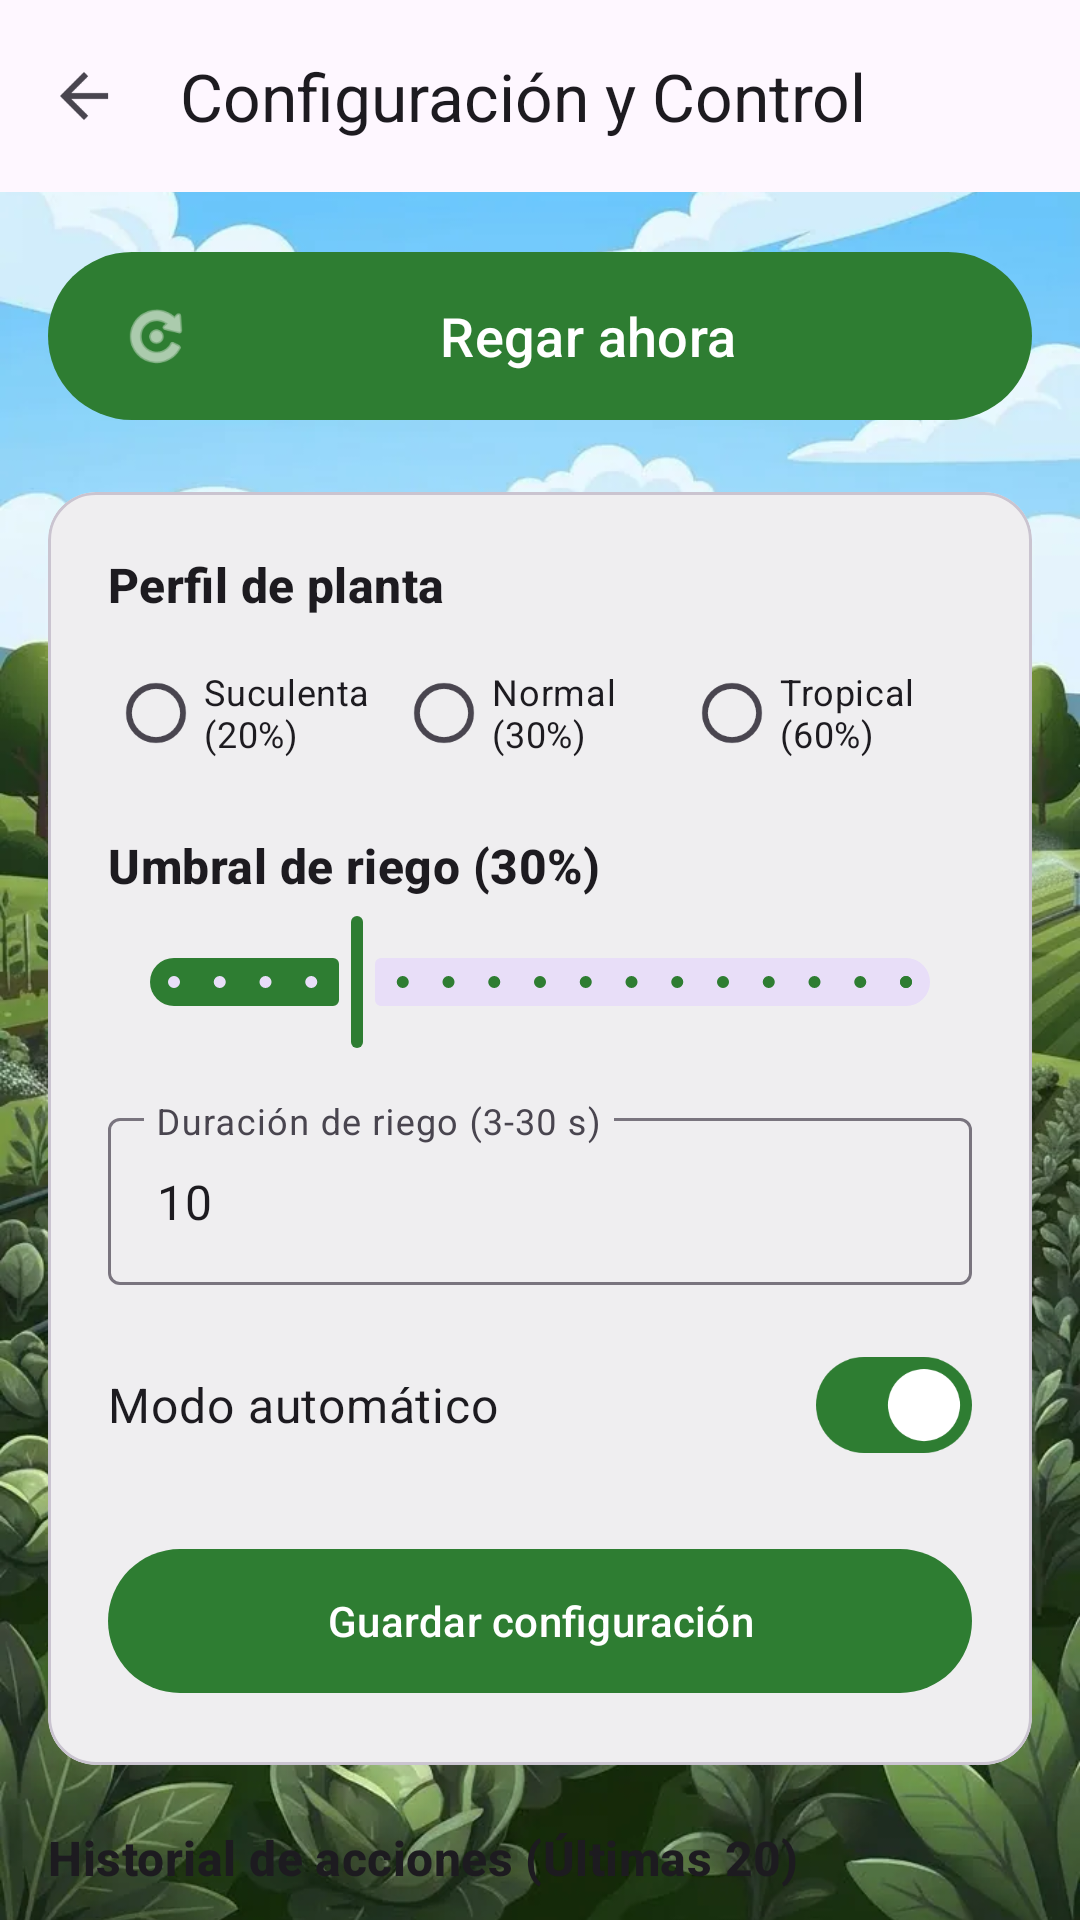

Produce the Android XML layout that renders to this screen, including the resource entries it uses.
<!-- AndroidManifest.xml: application theme Theme.Estacion_Riego -->
<!-- res/layout/activity_activador.xml -->
<?xml version="1.0" encoding="utf-8"?>

<androidx.coordinatorlayout.widget.CoordinatorLayout xmlns:android="http://schemas.android.com/apk/res/android"
    xmlns:app="http://schemas.android.com/apk/res-auto"
    xmlns:tools="http://schemas.android.com/tools"
    android:layout_width="match_parent"
    android:layout_height="match_parent">

    
    <ImageView
        android:layout_width="match_parent"
        android:layout_height="match_parent"
        android:foreground="@color/fondo_overlay"
        android:importantForAccessibility="no"
        android:scaleType="centerCrop"
        android:src="@drawable/fondo_riego" />

    <com.google.android.material.appbar.AppBarLayout
        android:layout_width="match_parent"
        android:layout_height="wrap_content">

        <com.google.android.material.appbar.MaterialToolbar
            android:id="@+id/toolbarActivador"
            android:layout_width="match_parent"
            android:layout_height="?attr/actionBarSize"
            app:title="@string/activador_title"
            app:navigationIcon="?attr/homeAsUpIndicator"
            app:navigationContentDescription="@string/back" />

    </com.google.android.material.appbar.AppBarLayout>

    <androidx.core.widget.NestedScrollView
        android:layout_width="match_parent"
        android:layout_height="match_parent"
        app:layout_behavior="@string/appbar_scrolling_view_behavior">

        <LinearLayout
            android:layout_width="match_parent"
            android:layout_height="wrap_content"
            android:orientation="vertical"
            android:padding="16dp">

            
            <com.google.android.material.button.MaterialButton
                android:id="@+id/btnWaterNow"
                style="@style/Widget.Material3.Button"
                android:layout_width="match_parent"
                android:layout_height="64dp"
                android:text="@string/btn_water_now"
                android:textSize="18sp"
                app:icon="@android:drawable/ic_menu_rotate"
                app:iconSize="24dp"
                android:layout_marginBottom="20dp" />

            
            <com.google.android.material.card.MaterialCardView
                android:layout_width="match_parent"
                android:layout_height="wrap_content"
                android:layout_marginBottom="20dp"
                app:cardCornerRadius="16dp"
                app:cardElevation="2dp">

                <LinearLayout
                    android:layout_width="match_parent"
                    android:layout_height="wrap_content"
                    android:orientation="vertical"
                    android:padding="20dp">

                    <TextView
                        android:layout_width="wrap_content"
                        android:layout_height="wrap_content"
                        android:text="@string/profile_label"
                        android:textAppearance="?attr/textAppearanceTitleMedium"
                        android:textStyle="bold" />

                    <RadioGroup
                        android:id="@+id/rgPlantProfile"
                        android:layout_width="match_parent"
                        android:layout_height="wrap_content"
                        android:orientation="horizontal"
                        android:layout_marginTop="8dp"
                        android:layout_marginBottom="16dp">

                        <RadioButton
                            android:id="@+id/rbSucculent"
                            android:layout_width="0dp"
                            android:layout_height="wrap_content"
                            android:layout_weight="1"
                            android:text="@string/profile_succulent"
                            android:textSize="12sp" />

                        <RadioButton
                            android:id="@+id/rbNormal"
                            android:layout_width="0dp"
                            android:layout_height="wrap_content"
                            android:layout_weight="1"
                            android:text="@string/profile_normal"
                            android:textSize="12sp" />

                        <RadioButton
                            android:id="@+id/rbTropical"
                            android:layout_width="0dp"
                            android:layout_height="wrap_content"
                            android:layout_weight="1"
                            android:text="@string/profile_tropical"
                            android:textSize="12sp" />
                    </RadioGroup>

                    <TextView
                        android:id="@+id/tvThresholdTitle"
                        android:layout_width="wrap_content"
                        android:layout_height="wrap_content"
                        android:text="@string/threshold_default"
                        android:textAppearance="?attr/textAppearanceTitleMedium"
                        android:textStyle="bold" />

                    <com.google.android.material.slider.Slider
                        android:id="@+id/sliderThreshold"
                        android:layout_width="match_parent"
                        android:layout_height="wrap_content"
                        android:valueFrom="10.0"
                        android:valueTo="90.0"
                        android:stepSize="5.0"
                        android:value="30.0"
                        android:layout_marginTop="4dp"
                        android:layout_marginBottom="16dp" />

                    <com.google.android.material.textfield.TextInputLayout
                        android:id="@+id/tilDuration"
                        style="@style/Widget.Material3.TextInputLayout.OutlinedBox"
                        android:layout_width="match_parent"
                        android:layout_height="wrap_content"
                        android:hint="@string/duration_hint"
                        android:layout_marginBottom="16dp">

                        <com.google.android.material.textfield.TextInputEditText
                            android:id="@+id/etDuration"
                            android:layout_width="match_parent"
                            android:layout_height="wrap_content"
                            android:inputType="number"
                            android:text="@string/duracion_inicial" />
                    </com.google.android.material.textfield.TextInputLayout>

                    <com.google.android.material.materialswitch.MaterialSwitch
                        android:id="@+id/switchAutoMode"
                        android:layout_width="match_parent"
                        android:layout_height="wrap_content"
                        android:text="@string/auto_mode"
                        android:textSize="16sp"
                        android:checked="true"
                        android:layout_marginBottom="20dp" />

                    <com.google.android.material.button.MaterialButton
                        android:id="@+id/btnSaveConfig"
                        android:layout_width="match_parent"
                        android:layout_height="56dp"
                        android:text="@string/btn_save_config" />

                </LinearLayout>

            </com.google.android.material.card.MaterialCardView>

            
            <TextView
                android:layout_width="wrap_content"
                android:layout_height="wrap_content"
                android:text="@string/action_history_label"
                android:textAppearance="?attr/textAppearanceTitleMedium"
                android:textStyle="bold"
                android:layout_marginBottom="12dp" />

            <androidx.recyclerview.widget.RecyclerView
                android:id="@+id/rvActionHistory"
                android:layout_width="match_parent"
                android:layout_height="wrap_content"
                android:nestedScrollingEnabled="false"
                tools:listitem="@layout/item_action_history" />

        </LinearLayout>
    </androidx.core.widget.NestedScrollView>

</androidx.coordinatorlayout.widget.CoordinatorLayout>
<!-- res/layout/item_action_history.xml (included above) -->
<?xml version="1.0" encoding="utf-8"?>

<com.google.android.material.card.MaterialCardView xmlns:android="http://schemas.android.com/apk/res/android"
    xmlns:app="http://schemas.android.com/apk/res-auto"
    xmlns:tools="http://schemas.android.com/tools"
    android:layout_width="match_parent"
    android:layout_height="wrap_content"
    android:layout_marginBottom="8dp"
    app:cardCornerRadius="8dp"
    app:cardElevation="1dp">

    <LinearLayout
        android:layout_width="match_parent"
        android:layout_height="wrap_content"
        android:orientation="vertical"
        android:padding="12dp">

        <TextView
            android:id="@+id/tvActionText"
            android:layout_width="match_parent"
            android:layout_height="wrap_content"
            android:textAppearance="?attr/textAppearanceBodyMedium"
            android:textStyle="bold"
            tools:text="admin1: Riego manual solicitado" />

        <TextView
            android:id="@+id/tvActionTimestamp"
            android:layout_width="match_parent"
            android:layout_height="wrap_content"
            android:layout_marginTop="4dp"
            android:textAppearance="?attr/textAppearanceBodySmall"
            android:textColor="?android:attr/textColorSecondary"
            tools:text="19-10-2026 14:32:05" />

    </LinearLayout>
</com.google.android.material.card.MaterialCardView>
<!-- resources referenced by this layout -->
<resources>
  <color name="fondo_overlay">#C0FFFFFF</color>
  <!-- drawable fondo_riego: webp bitmap (drawable-night-nodpi, 73160 bytes) -->
  <string name="action_history_label">Historial de acciones (Últimas 20)</string>
  <string name="activador_title">Configuración y Control</string>
  <string name="auto_mode">Modo automático</string>
  <string name="back">Volver</string>
  <string name="btn_save_config">Guardar configuración</string>
  <string name="btn_water_now">Regar ahora</string>
  <string name="duracion_inicial" translatable="false">10</string>
  <string name="duration_hint">Duración de riego (3-30 s)</string>
  <string name="profile_label">Perfil de planta</string>
  <string name="profile_normal">Normal (30%)</string>
  <string name="profile_succulent">Suculenta (20%)</string>
  <string name="profile_tropical">Tropical (60%)</string>
  <string name="threshold_default">Umbral de riego (30%)</string>
  <style name="Theme.Estacion_Riego" parent="Base.Theme.Estacion_Riego" />
  <style name="Base.Theme.Estacion_Riego" parent="Theme.Material3.DayNight.NoActionBar">
          
          <item name="colorPrimary">@color/green_primary</item>
          <item name="colorOnPrimary">@color/white</item>
          <item name="colorPrimaryContainer">#C8E6C9</item>
          <item name="colorOnPrimaryContainer">#002105</item>
      </style>
  <color name="green_primary">#2E7D32</color>
  <color name="white">#FFFFFFFF</color>
</resources>
